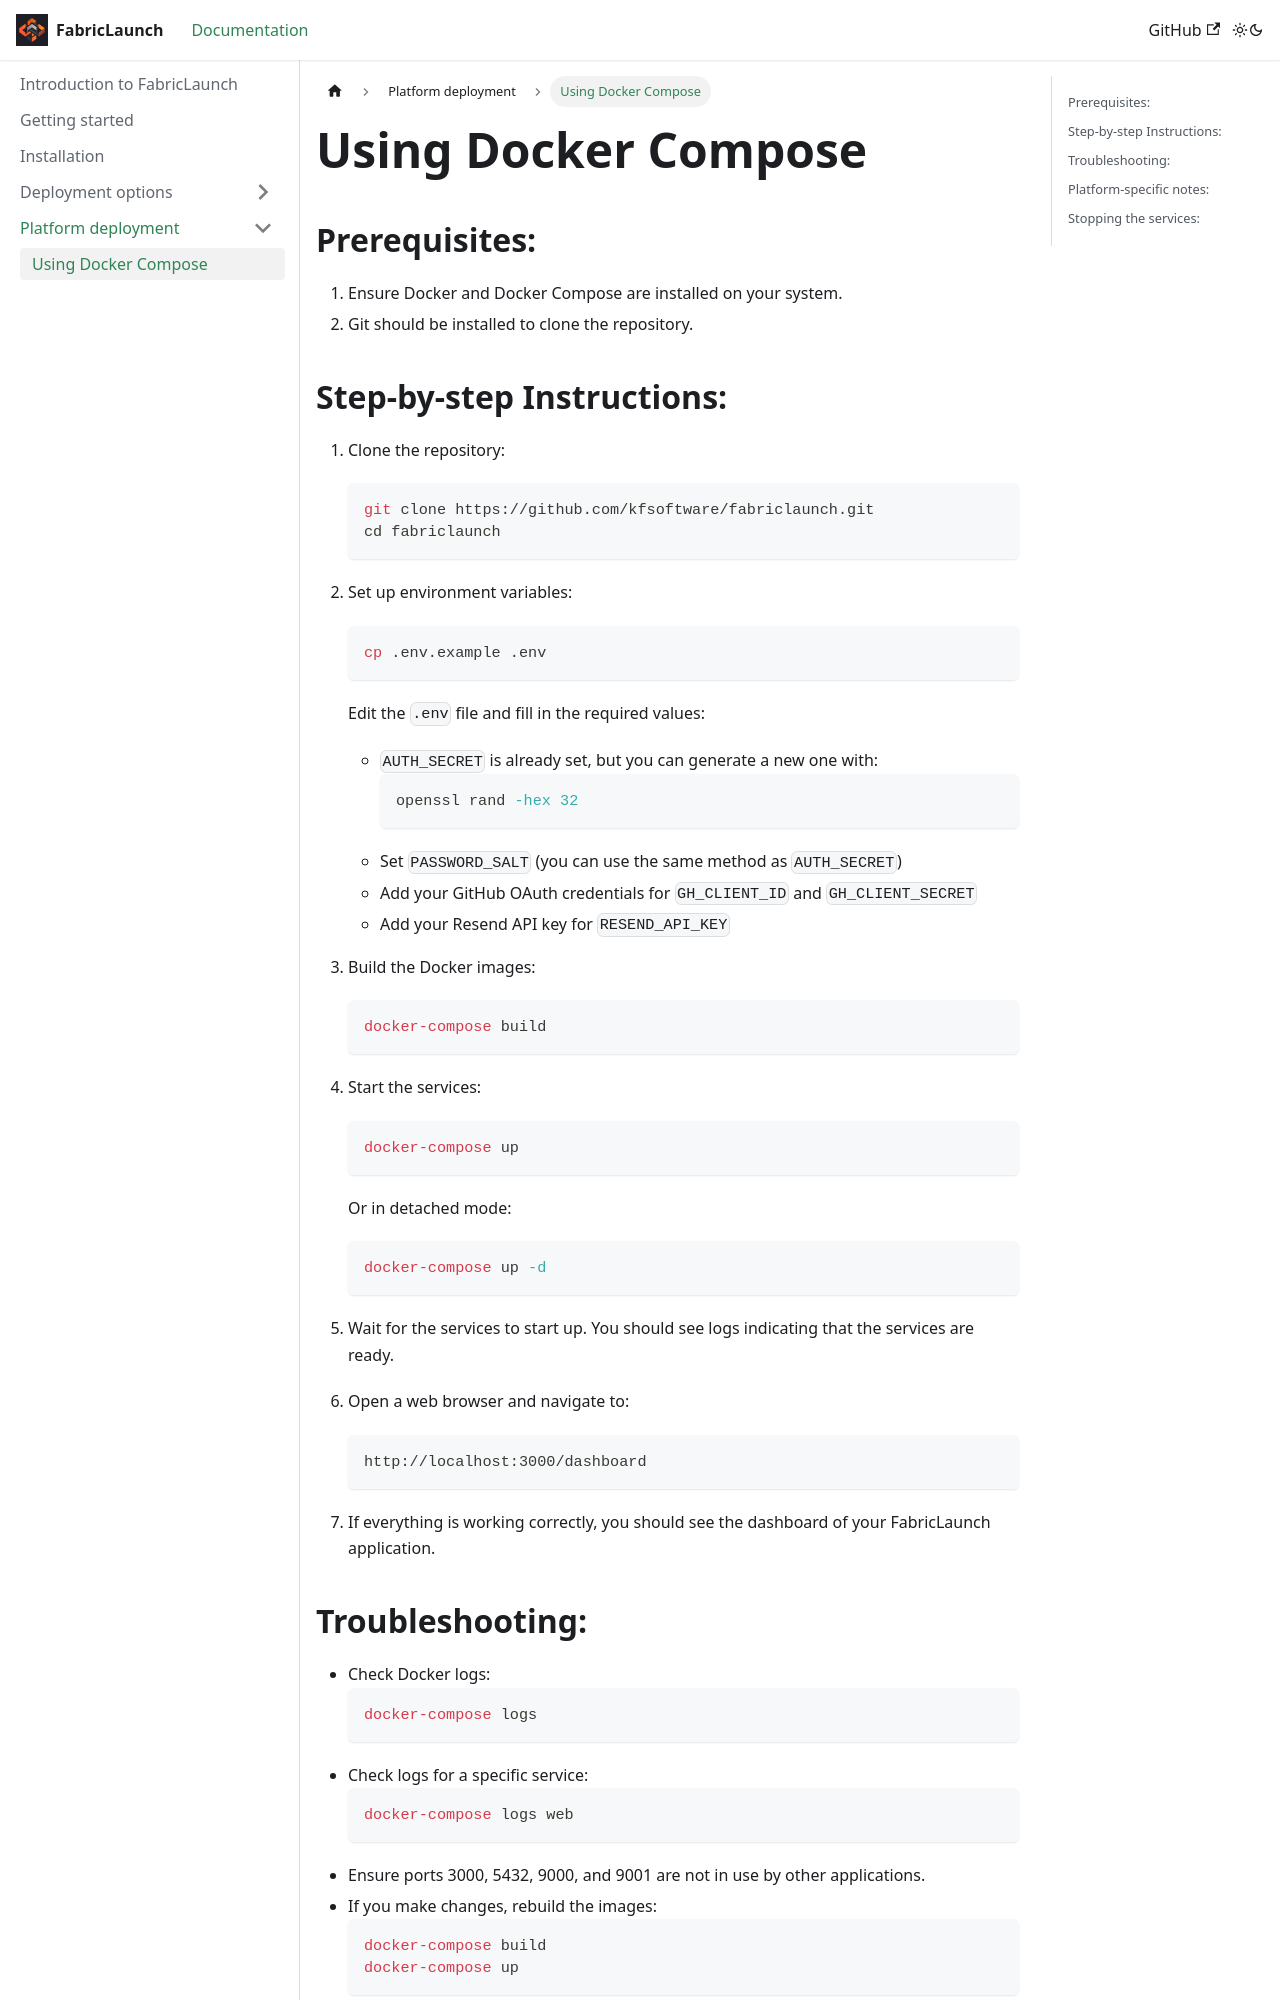

repository: kfsoftware/fabriclaunch · page: docs/platform/docker-compose/index.html · generator: docusaurus

---
sidebar_position: 2
---

# Using Docker Compose

## Prerequisites:

1. Ensure Docker and Docker Compose are installed on your system.
2. Git should be installed to clone the repository.

## Step-by-step Instructions:

1. Clone the repository:
   ```bash
   git clone https://github.com/kfsoftware/fabriclaunch.git
   cd fabriclaunch
   ```

2. Set up environment variables:
   ```bash
   cp .env.example .env
   ```
   Edit the `.env` file and fill in the required values:
   - `AUTH_SECRET` is already set, but you can generate a new one with:
     ```bash
     openssl rand -hex 32
     ```
   - Set `PASSWORD_SALT` (you can use the same method as `AUTH_SECRET`)
   - Add your GitHub OAuth credentials for `GH_CLIENT_ID` and `GH_CLIENT_SECRET`
   - Add your Resend API key for `RESEND_API_KEY`

3. Build the Docker images:
   ```bash
   docker-compose build
   ```

4. Start the services:
   ```bash
   docker-compose up
   ```
   Or in detached mode:
   ```bash
   docker-compose up -d
   ```

5. Wait for the services to start up. You should see logs indicating that the services are ready.

6. Open a web browser and navigate to:
   ```
   http://localhost:3000/dashboard
   ```

7. If everything is working correctly, you should see the dashboard of your FabricLaunch application.
